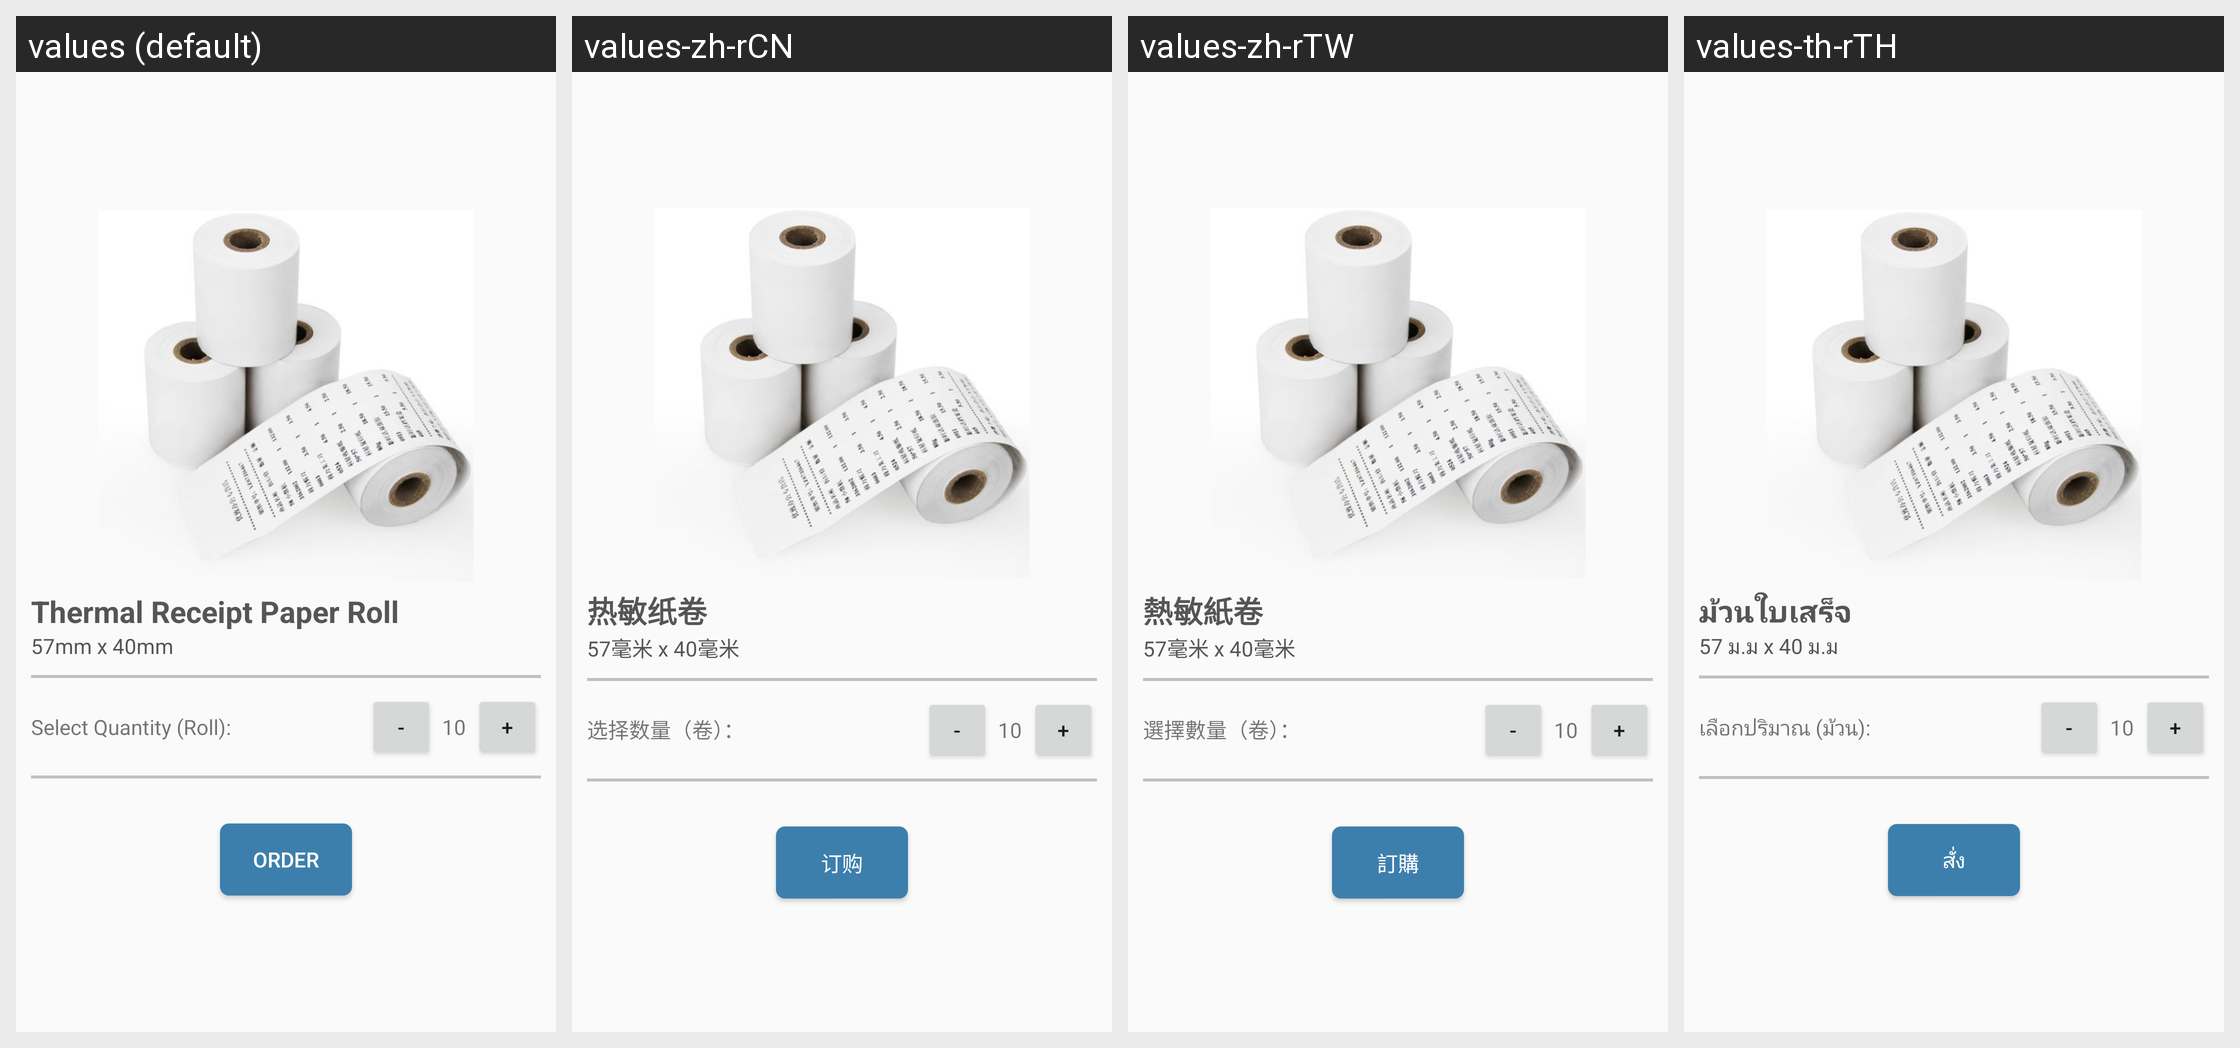

Locale-by-locale string values for the Android screen shown in this grid:
Android screen res/layout/activity_stationary_oder.xml rendered under 4 locales, left to right: values (default), values-zh-rCN, values-zh-rTW, values-th-rTH. Device: Nexus 5 (rendered at 1080×1920; each locale shown at half size, 540×960, under a caption strip naming it); theme AppTheme.
Strings drawn on this screen, with the default value and each locale's value (text and hints the layout hard-codes, and strings that could not be matched under every locale, appear in the picture but are not listed):

stationaryLbl
  values: Thermal Receipt Paper Roll
  values-zh-rCN: 热敏纸卷
  values-zh-rTW: 熱敏紙卷
  values-th-rTH: ม้วนใบเสร็จ

stationaryDescription
  values: 57mm x 40mm
  values-zh-rCN: 57毫米 x 40毫米
  values-zh-rTW: 57毫米 x 40毫米
  values-th-rTH: 57 ม.ม x 40 ม.ม

qtyRolls
  values: Select Quantity (Roll):
  values-zh-rCN: 选择数量（卷）：
  values-zh-rTW: 選擇數量（卷）：
  values-th-rTH: เลือกปริมาณ (ม้วน):

btnOrder
  values: Order
  values-zh-rCN: 订购
  values-zh-rTW: 訂購
  values-th-rTH: สั่ง
